The GitHub repository hahahj11/Battery-Pack-Dashboard contains a labelled image folder "good_not_good_cls_100_10shot_brightness_norm115" with 2 categories: good, not good. Examples follow, each with its label.

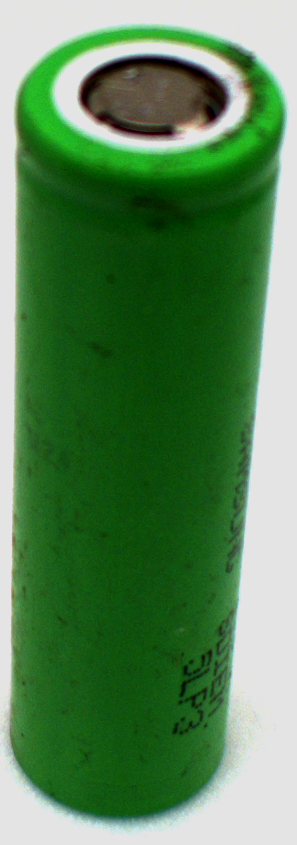
Label: not good

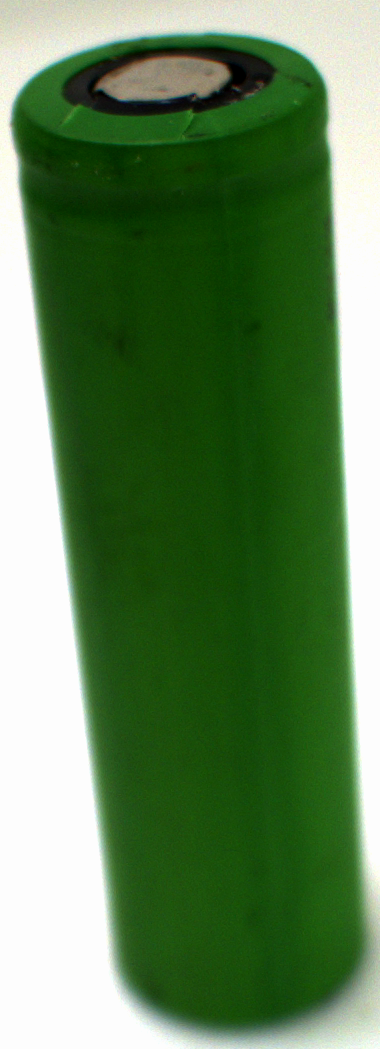
Label: not good

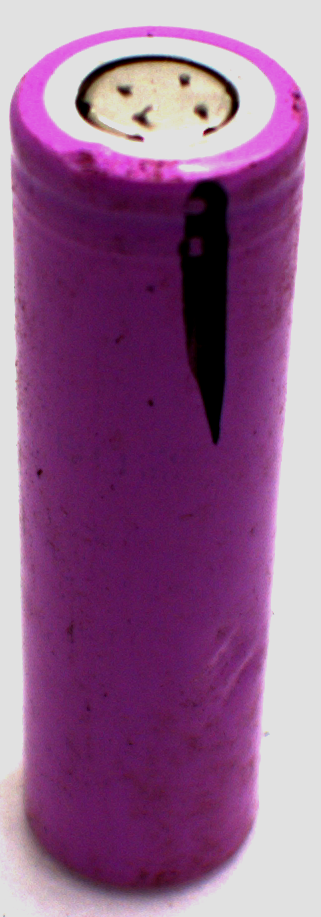
Label: not good

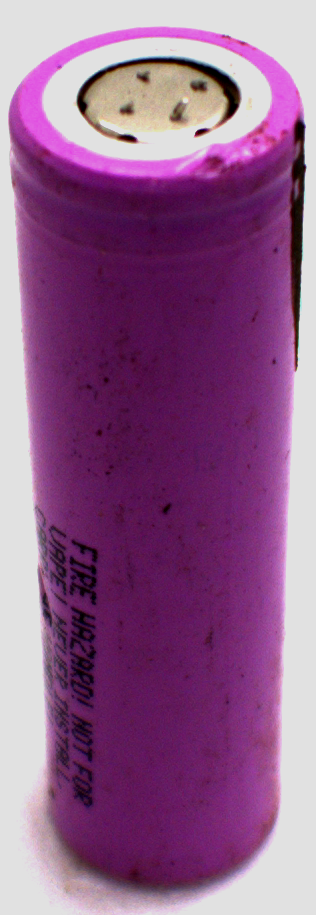
Label: not good

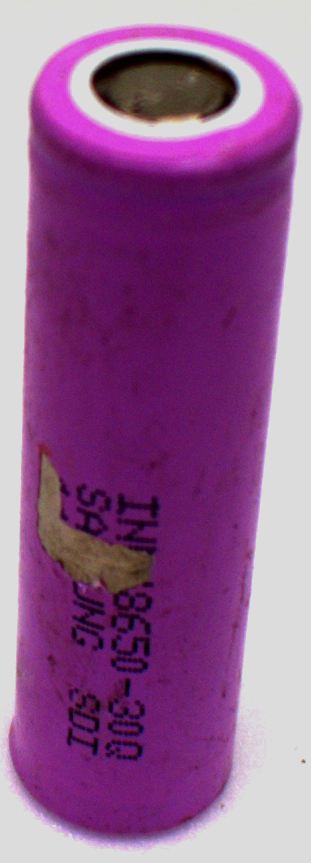
Label: not good

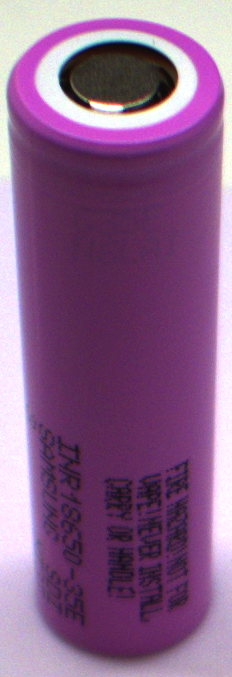
Label: good
